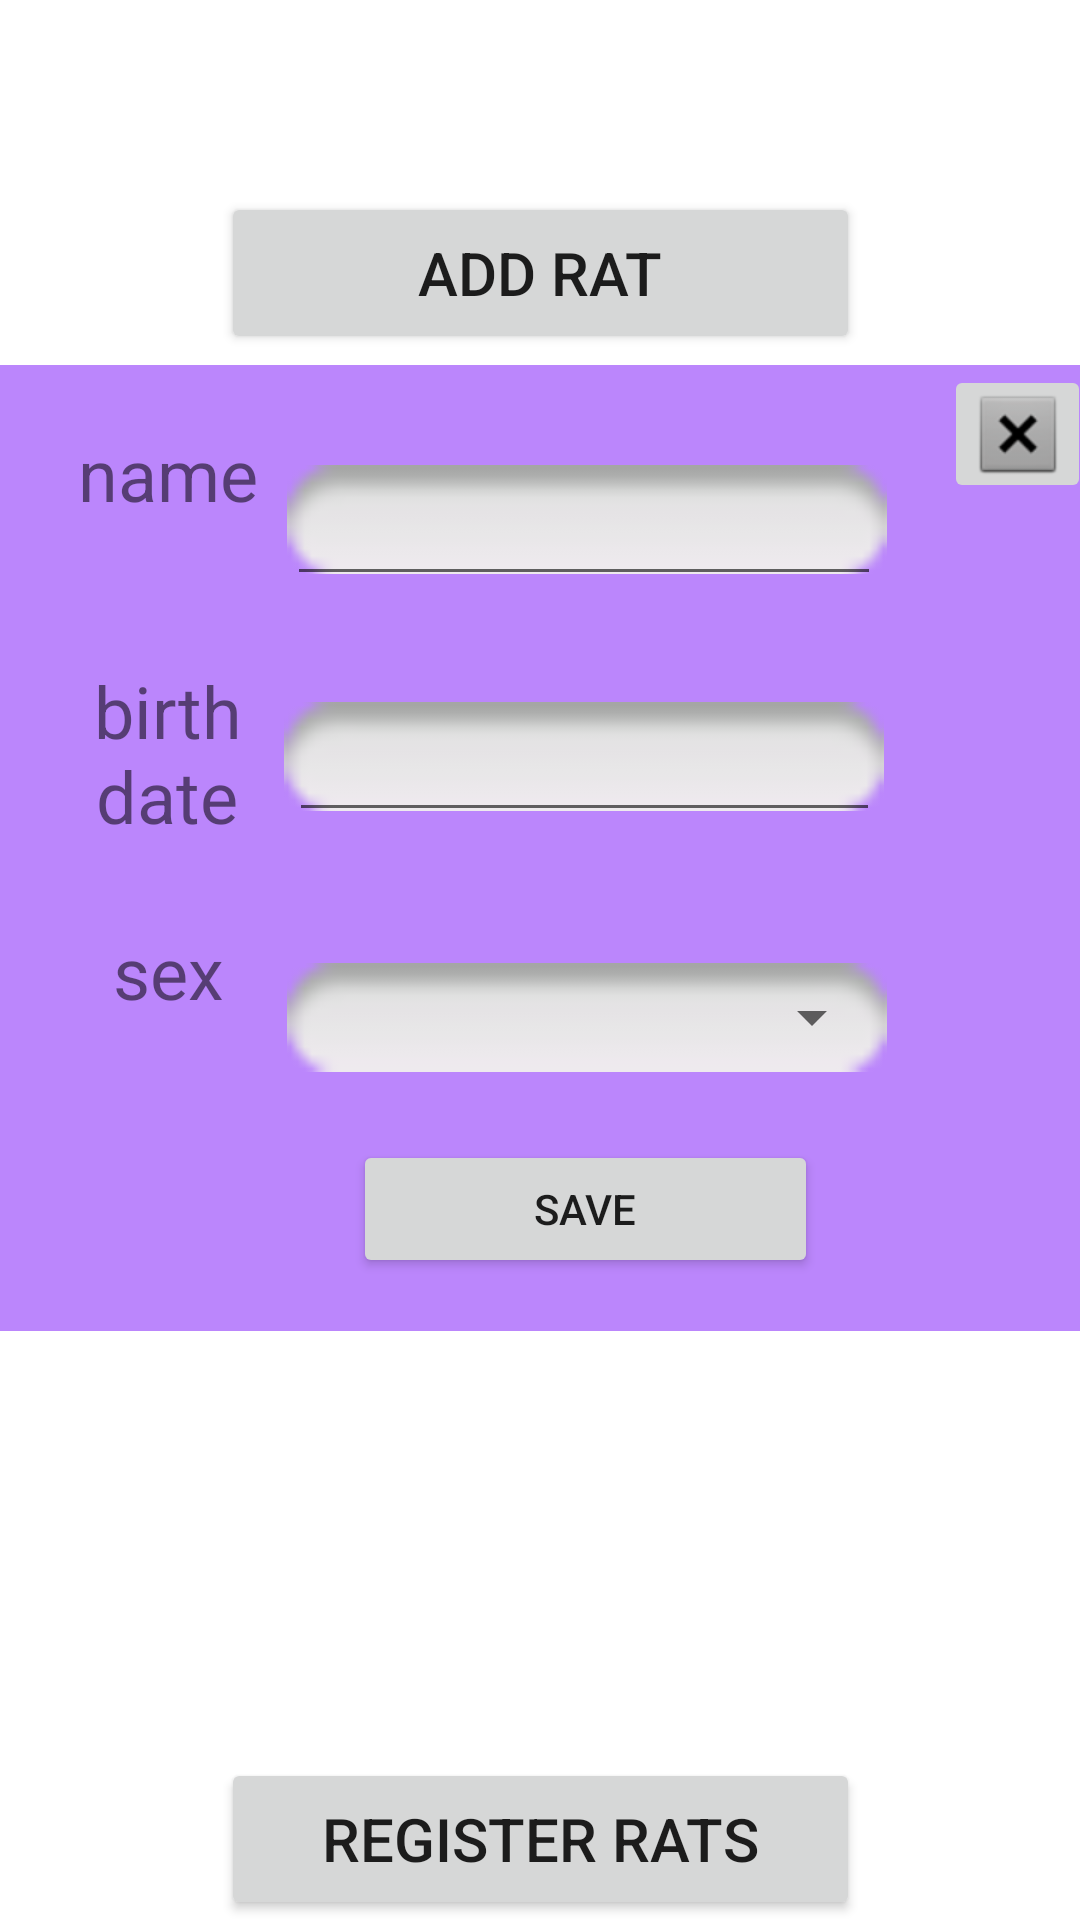

The Android layout XML behind this screen, and the referenced resources:
<!-- AndroidManifest.xml: application theme Theme.RatTaggingApplication -->
<!-- res/layout/rat_register_view.xml -->
<?xml version="1.0" encoding="utf-8"?>
<androidx.constraintlayout.widget.ConstraintLayout xmlns:android="http://schemas.android.com/apk/res/android"
    xmlns:app="http://schemas.android.com/apk/res-auto"
    xmlns:tools="http://schemas.android.com/tools"
    android:layout_width="match_parent"
    android:layout_height="match_parent"
    android:id="@+id/RatsRegister"
    tools:context=".RatsRegisterView">

    <ListView
        android:id="@+id/ratsList"
        android:layout_width="214dp"
        android:layout_height="444dp"
        android:layout_marginTop="24dp"
        app:layout_constraintEnd_toEndOf="@+id/addratButton"
        app:layout_constraintHorizontal_bias="1.0"
        app:layout_constraintStart_toStartOf="parent"
        app:layout_constraintTop_toBottomOf="@+id/addratButton" />



    <Button
        android:id="@+id/addratButton"
        android:layout_width="213dp"
        android:layout_height="54dp"
        android:layout_marginTop="64dp"
        android:text="@string/add_rat"
        android:textSize="20sp"
        app:layout_constraintEnd_toEndOf="parent"
        app:layout_constraintHorizontal_bias="0.502"
        app:layout_constraintStart_toStartOf="parent"
        app:layout_constraintTop_toTopOf="parent" />

    <Button
        android:id="@+id/ratsRegisterButton"
        android:layout_width="213dp"
        android:layout_height="54dp"
        android:text="@string/register_rats"
        android:textSize="20sp"
        app:layout_constraintBottom_toBottomOf="parent"
        app:layout_constraintEnd_toEndOf="@+id/addratButton"
        app:layout_constraintHorizontal_bias="0.0"
        app:layout_constraintStart_toStartOf="@+id/addratButton"
        app:layout_constraintTop_toBottomOf="@+id/ratsList"
        app:layout_constraintVertical_bias="0.232" />

    <androidx.appcompat.widget.Toolbar
        android:id="@+id/rat_reg_container"
        android:layout_width="367dp"
        android:layout_height="322dp"
        android:background="@color/purple_200"
        android:minHeight="?attr/actionBarSize"
        android:theme="?attr/actionBarTheme"
        app:layout_constraintBottom_toBottomOf="parent"
        app:layout_constraintEnd_toEndOf="parent"
        app:layout_constraintHorizontal_bias="0.492"
        app:layout_constraintStart_toStartOf="parent"
        app:layout_constraintTop_toTopOf="parent"
        app:layout_constraintVertical_bias="0.383"

        />

    <TextView
        android:id="@+id/rat_reg_sex_text"
        android:layout_width="79dp"
        android:layout_height="63dp"
        android:layout_marginTop="24dp"
        android:text="@string/sex"
        android:textAlignment="center"
        android:textSize="24sp"
        app:layout_constraintStart_toStartOf="@+id/rat_reg_birth_text"
        app:layout_constraintTop_toBottomOf="@+id/rat_reg_birth_text" />

    <ImageView
        android:id="@+id/rat_reg_field_sex"
        android:layout_width="200dp"
        android:layout_height="63dp"
        app:layout_constraintStart_toEndOf="@+id/rat_reg_sex_text"
        app:layout_constraintTop_toTopOf="@+id/rat_reg_sex_text"
        app:srcCompat="@android:drawable/button_onoff_indicator_off" />

    <ImageView
        android:id="@+id/rat_reg_field_birth"
        android:layout_width="200dp"
        android:layout_height="63dp"
        app:layout_constraintEnd_toEndOf="@+id/rat_reg_field_name"
        app:layout_constraintHorizontal_bias="0.0"
        app:layout_constraintStart_toEndOf="@+id/rat_reg_birth_text"
        app:layout_constraintTop_toTopOf="@+id/rat_reg_birth_text"
        app:srcCompat="@android:drawable/button_onoff_indicator_off" />

    <TextView
        android:id="@+id/rat_reg_birth_text"
        android:layout_width="78dp"
        android:layout_height="63dp"
        android:layout_marginTop="16dp"
        android:text="@string/birth_date"
        android:textAlignment="center"
        android:textSize="24sp"
        app:layout_constraintStart_toStartOf="@+id/rat_reg_name_text"
        app:layout_constraintTop_toBottomOf="@+id/rat_reg_name_text" />

    <TextView
        android:id="@+id/rat_reg_name_text"
        android:layout_width="79dp"
        android:layout_height="63dp"
        android:layout_marginStart="20dp"
        android:layout_marginTop="20dp"
        android:text="@string/name"
        android:textAlignment="center"
        android:textSize="24sp"
        app:layout_constraintStart_toStartOf="@+id/rat_reg_container"
        app:layout_constraintTop_toTopOf="@+id/rat_reg_container" />

    <ImageView
        android:id="@+id/rat_reg_field_name"
        android:layout_width="200dp"
        android:layout_height="63dp"
        app:layout_constraintEnd_toEndOf="@+id/rat_reg_container"
        app:layout_constraintHorizontal_bias="0.0"
        app:layout_constraintStart_toEndOf="@+id/rat_reg_name_text"
        app:layout_constraintTop_toTopOf="@+id/rat_reg_name_text"
        app:srcCompat="@android:drawable/button_onoff_indicator_off" />

    <EditText
        android:id="@+id/rat_reg_name"
        android:layout_width="198dp"
        android:layout_height="49dp"
        android:layout_marginTop="8dp"
        android:ems="10"
        android:inputType="textPersonName"
        app:layout_constraintStart_toEndOf="@+id/rat_reg_name_text"
        app:layout_constraintTop_toTopOf="@+id/rat_reg_field_name" />

    <EditText
        android:id="@+id/rat_reg_birth"
        android:layout_width="197dp"
        android:layout_height="50dp"
        android:ems="10"
        android:inputType="date"
        app:layout_constraintBottom_toBottomOf="@+id/rat_reg_field_birth"
        app:layout_constraintEnd_toEndOf="@+id/rat_reg_field_birth"
        app:layout_constraintStart_toStartOf="@+id/rat_reg_field_birth"
        app:layout_constraintTop_toTopOf="@+id/rat_reg_field_birth" />

    <Spinner
        android:id="@+id/rat_reg_spinner"
        android:layout_width="199dp"
        android:layout_height="57dp"
        app:layout_constraintBottom_toBottomOf="@+id/rat_reg_field_sex"
        app:layout_constraintStart_toEndOf="@+id/rat_reg_sex_text"
        app:layout_constraintTop_toTopOf="@+id/rat_reg_field_sex" />

    <Button
        android:id="@+id/rat_reg_save"
        android:layout_width="155dp"
        android:layout_height="46dp"
        android:text="@string/save"
        app:layout_constraintBottom_toBottomOf="@+id/rat_reg_container"
        app:layout_constraintEnd_toEndOf="@+id/rat_reg_field_sex"
        app:layout_constraintHorizontal_bias="0.488"
        app:layout_constraintStart_toEndOf="@+id/rat_reg_sex_text"
        app:layout_constraintTop_toBottomOf="@+id/rat_reg_sex_text"
        app:layout_constraintVertical_bias="0.342" />

    <ImageButton
        android:id="@+id/rat_reg_exit"
        android:layout_width="49dp"
        android:layout_height="46dp"
        app:layout_constraintBottom_toBottomOf="@+id/rat_reg_container"
        app:layout_constraintEnd_toEndOf="@+id/rat_reg_container"
        app:layout_constraintHorizontal_bias="1.0"
        app:layout_constraintStart_toEndOf="@+id/rat_reg_field_name"
        app:layout_constraintTop_toTopOf="@+id/rat_reg_container"
        app:layout_constraintVertical_bias="0.0"
        app:srcCompat="@android:drawable/btn_dialog" />

</androidx.constraintlayout.widget.ConstraintLayout>
<!-- resources referenced by this layout -->
<resources>
  <string name="add_rat">Add rat</string>
  <string name="birth_date">birth date</string>
  <string name="name">name</string>
  <string name="register_rats">register rats</string>
  <string name="save">save</string>
  <string name="sex">sex</string>
  <style name="Theme.RatTaggingApplication" parent="Theme.MaterialComponents.DayNight.DarkActionBar">
          
          <item name="colorPrimary">@color/purple_500</item>
          <item name="colorPrimaryVariant">@color/purple_700</item>
          <item name="colorOnPrimary">@color/white</item>
          
          <item name="colorSecondary">@color/teal_200</item>
          <item name="colorSecondaryVariant">@color/teal_700</item>
          <item name="colorOnSecondary">@color/black</item>
          
          <item name="android:statusBarColor" tools:targetApi="l">?attr/colorPrimaryVariant</item>
          
      </style>
  <!-- not gathered from this repository: default colours our renderer supplied (Android Studio template values) -->
  <color name="purple_200">#FFBB86FC</color>
  <color name="purple_500">#FF6200EE</color>
  <color name="purple_700">#FF3700B3</color>
  <color name="teal_200">#FF03DAC5</color>
  <color name="teal_700">#FF018786</color>
  <color name="black">#FF000000</color>
  <color name="white">#FFFFFFFF</color>
</resources>
